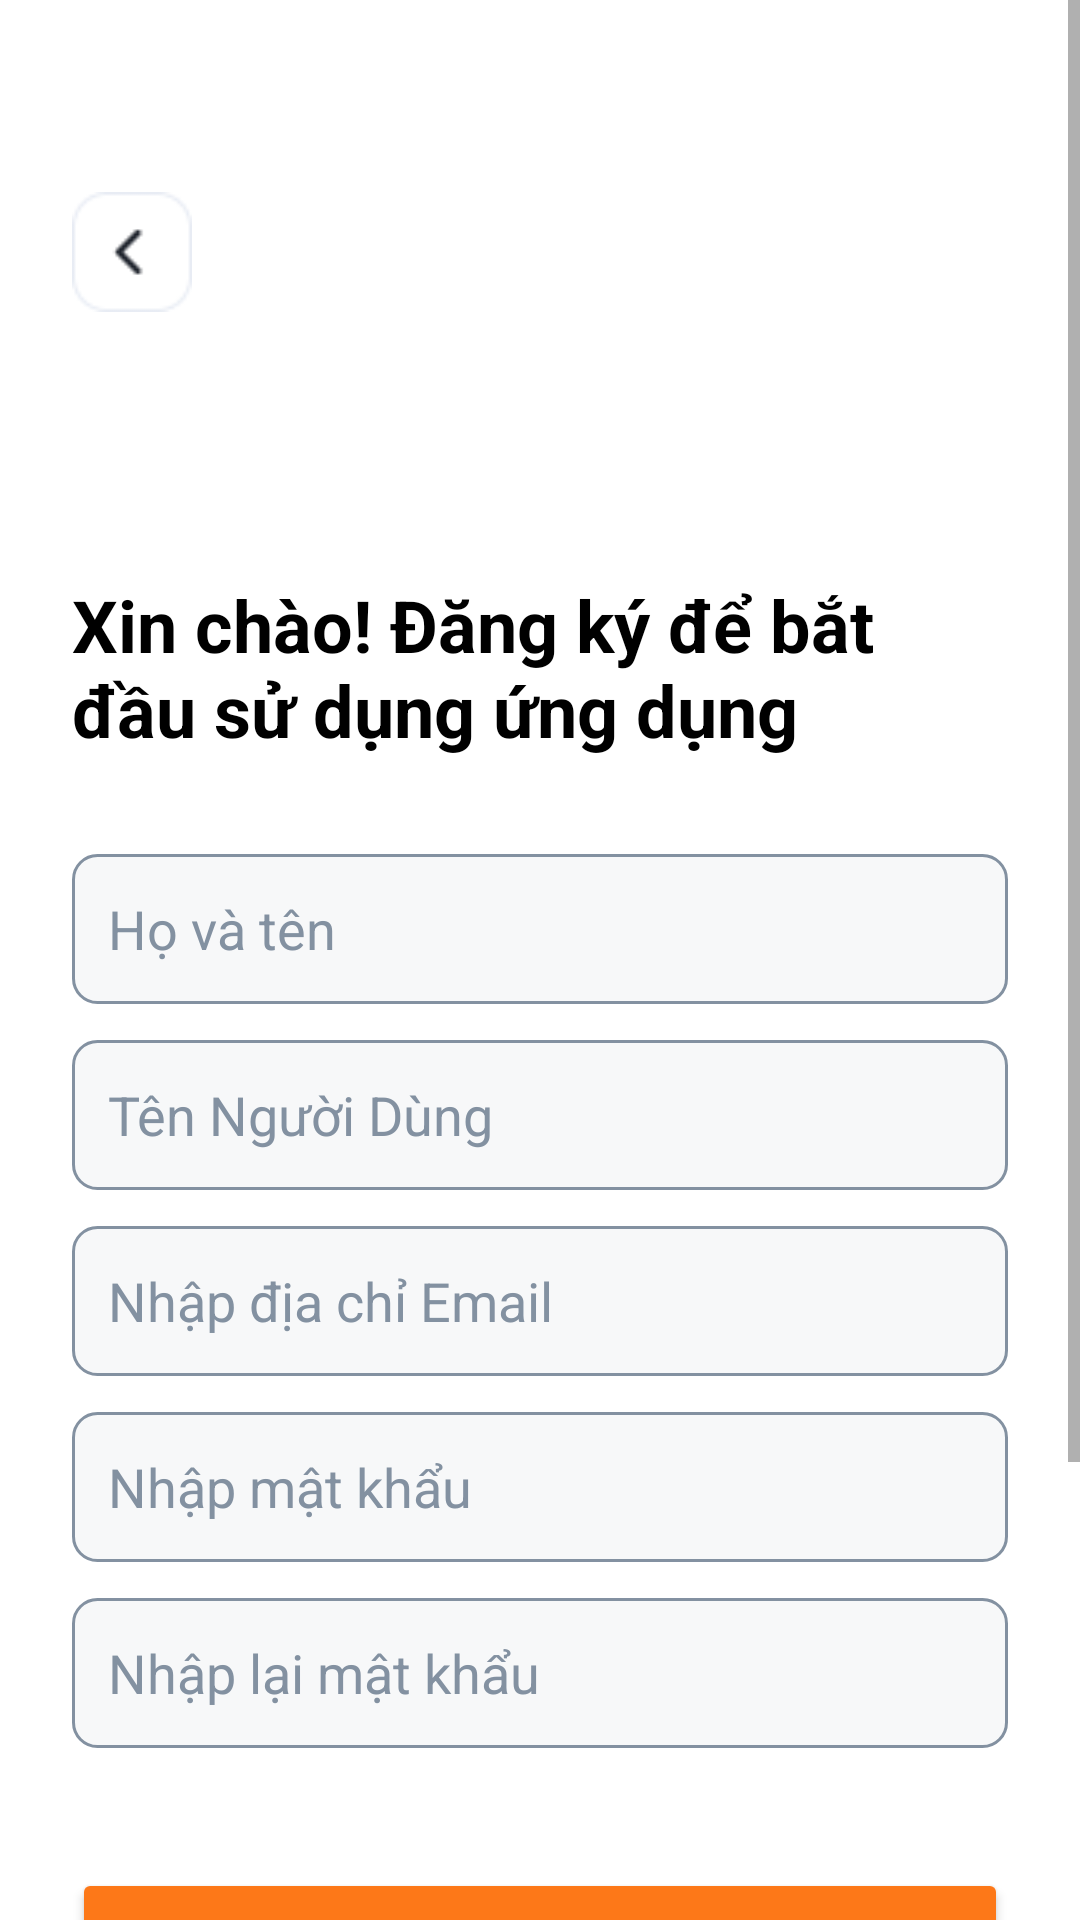

The Android layout XML behind this screen, and the referenced resources:
<!-- AndroidManifest.xml: application theme Theme.QR_Inventory_App -->
<!-- res/layout/activity_register.xml -->
<?xml version="1.0" encoding="utf-8"?>
<ScrollView xmlns:android="http://schemas.android.com/apk/res/android"
    android:layout_width="match_parent"
    android:layout_height="match_parent"
    android:background="@color/white"
    android:fillViewport="true">

    <LinearLayout
        android:layout_width="match_parent"
        android:layout_height="wrap_content"
        android:orientation="vertical"
        android:padding="24dp"
        android:gravity="center">

        
        <ImageView
            android:id="@+id/btnBack"
            android:layout_width="40dp"
            android:layout_height="40dp"
            android:src="@drawable/ic_back"
            android:layout_gravity="start"
            android:contentDescription="Back"
            android:layout_marginTop="40dp"
            android:layout_marginBottom="80dp"/>

        
        <TextView
            android:layout_width="wrap_content"
            android:layout_height="wrap_content"
            android:text="Xin chào! Đăng ký để bắt đầu sử dụng ứng dụng"
            android:textSize="24sp"
            android:textStyle="bold"
            android:textColor="@android:color/black"
            android:paddingTop="8dp"
            android:layout_marginBottom="20dp"/>

        
        
        <EditText
            android:id="@+id/etFullName"
            android:layout_width="match_parent"
            android:layout_height="50dp"
            android:hint="Họ và tên"
            android:textColorHint="@color/gray"
            android:textColor="@color/black"
            android:background="@drawable/edt"
            android:padding="12dp"
            android:layout_marginTop="12dp"/>

        
        <EditText
            android:id="@+id/etUsername"
            android:layout_width="match_parent"
            android:layout_height="50dp"
            android:hint="Tên Người Dùng"
            android:textColorHint="@color/gray"
            android:textColor="@color/black"
            android:background="@drawable/edt"
            android:padding="12dp"
            android:layout_marginTop="12dp"/>

        
        <EditText
            android:id="@+id/etEmail"
            android:layout_width="match_parent"
            android:layout_height="50dp"
            android:hint="Nhập địa chỉ Email"
            android:inputType="textEmailAddress"
            android:textColorHint="@color/gray"
            android:textColor="@color/black"
            android:background="@drawable/edt"
            android:padding="12dp"
            android:layout_marginTop="12dp"/>

        

        
        <EditText
            android:id="@+id/etPassword"
            android:layout_width="match_parent"
            android:layout_height="50dp"
            android:layout_marginTop="12dp"
            android:hint="Nhập mật khẩu"
            android:background="@drawable/edt"
            android:inputType="textPassword"
            android:padding="12dp"
            android:textColor="@color/black"
            android:textColorHint="@color/gray" />

        <EditText
            android:id="@+id/etConfirmPassword"
            android:layout_width="match_parent"
            android:layout_height="50dp"
            android:hint="Nhập lại mật khẩu"
            android:inputType="textPassword"
            android:textColorHint="@color/gray"
            android:textColor="@color/black"
            android:background="@drawable/edt"
            android:padding="12dp"
            android:layout_marginTop="12dp"
            android:layout_marginBottom="20dp"/>

        
        <Button
            android:id="@+id/btnLogin"
            android:layout_width="match_parent"
            android:layout_height="50dp"
            android:text="Đăng Ký"
            android:textColor="@android:color/white"
            android:backgroundTint="@color/orange"
            android:layout_marginTop="20dp"/>

        
        <TextView
            android:layout_width="wrap_content"
            android:layout_height="wrap_content"
            android:text="Hoặc đăng nhập với"
            android:layout_marginTop="20dp"
            android:textColor="@color/dark_gray"
            android:textSize="14sp"/>

        
        <ImageView
            android:id="@+id/btnGoogleLogin"
            android:layout_width="105dp"
            android:layout_height="56dp"
            android:layout_margin="10dp"
            android:background="@drawable/edt"
            android:paddingTop="9dp"
            android:paddingBottom="8dp"
            android:src="@drawable/gg_ic" />

        
        <LinearLayout
            android:layout_width="wrap_content"
            android:layout_height="wrap_content"
            android:orientation="horizontal"
            android:layout_marginTop="10dp"
            android:gravity="center">

            <TextView
                android:layout_width="wrap_content"
                android:layout_height="wrap_content"
                android:text="Đã có tài khoản? "
                android:textColor="@color/dark_gray"
                android:textSize="14sp"/>

            <TextView
                android:id="@+id/tvlogin"
                android:layout_width="wrap_content"
                android:layout_height="wrap_content"
                android:text="Đăng nhập ngay"
                android:textColor="@color/orange"
                android:textSize="14sp"
                android:textStyle="bold"/>
        </LinearLayout>

    </LinearLayout>
</ScrollView>
<!-- resources referenced by this layout -->
<resources>
  <color name="black">#FF000000</color>
  <color name="dark_gray">#6A707C</color>
  <color name="gray">#8391A1</color>
  <color name="orange">#FD7818</color>
  <color name="white">#FFFFFFFF</color>
  <!-- drawable edt (drawable) -->
  <?xml version="1.0" encoding="utf-8"?>
  <shape xmlns:android="http://schemas.android.com/apk/res/android">
      <solid android:color="#f7f8f9"/>
      <corners android:radius="8dp"/>
      <stroke android:width="1dp" android:color="#8391A1"/>
  </shape>
  <!-- drawable ic_back: png bitmap (drawable, 854 bytes) -->
  <style name="Theme.QR_Inventory_App" parent="Theme.MaterialComponents.Light.NoActionBar">
          <item name="android:windowBackground">@color/white</item>
          <item name="colorPrimary">@color/orange</item>
          <item name="colorPrimaryDark">@color/orange</item>
          <item name="colorAccent">@color/orange</item>
          <item name="android:colorBackground">@color/white</item>
      </style>
</resources>
